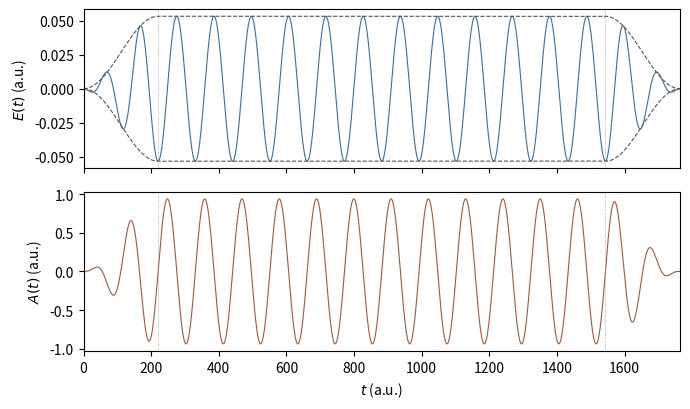

This chart was generated by the following Python code: (Note: this script raises an exception after producing the figure.)
"""Field E(t) and vector potential A(t) of the flat-top pulse of
examples/hhg/hhg_1d.inp, written as E = -dA/dt with
A(t) = (E0/w) f(t) sin(w t) and a sin^2-ramped flat-top envelope f(t).

Output: Laser-Field-pulse.svg next to this script.
"""
from pathlib import Path

import matplotlib

matplotlib.use("Agg")
import matplotlib.pyplot as plt
import numpy as np

# Parameters of examples/hhg/hhg_1d.inp
E0, w = 0.0534, 0.057
Tr, Tf, Tp = 220.4625, 1543.2375, 1763.7

t = np.linspace(0.0, Tp, 20001)

# envelope f(t) and its derivative, exactly as in the LaserX expression
f = np.where(t < Tr, np.sin(np.pi * t / (2 * Tr)) ** 2,
    np.where(t < Tf, 1.0,
    np.where(t < Tp, np.cos(np.pi * (t - Tf) / (2 * Tr)) ** 2, 0.0)))
df = np.where(t < Tr, (np.pi / (2 * Tr)) * np.sin(np.pi * t / Tr),
     np.where(t < Tf, 0.0,
     np.where(t < Tp, -(np.pi / (2 * Tr)) * np.sin(np.pi * (t - Tf) / Tr), 0.0)))

A = (E0 / w) * f * np.sin(w * t)
E = -(E0 / w) * (df * np.sin(w * t) + w * f * np.cos(w * t))

fig, (ax1, ax2) = plt.subplots(2, 1, figsize=(7.0, 4.2), sharex=True)
ax1.plot(t, E, color="#3b6ea5", lw=0.8)
ax1.plot(t, E0 * f, color="#555555", lw=0.8, ls="--")
ax1.plot(t, -E0 * f, color="#555555", lw=0.8, ls="--")
ax1.set_ylabel(r"$E(t)$ (a.u.)")
ax2.plot(t, A, color="#a5583b", lw=0.8)
ax2.set_ylabel(r"$A(t)$ (a.u.)")
ax2.set_xlabel(r"$t$ (a.u.)")
for ax, x in ((ax1, Tr), (ax1, Tf), (ax2, Tr), (ax2, Tf)):
    ax.axvline(x, color="#999999", lw=0.6, ls=":")
ax1.set_xlim(0.0, Tp)
fig.tight_layout()
fig.savefig(Path(__file__).with_name("Laser-Field-pulse.svg"))
